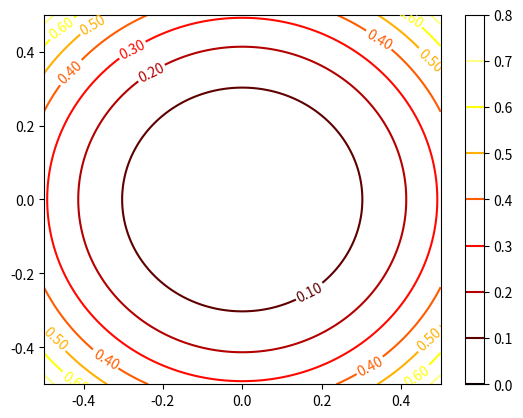

Python code for this plot:
import matplotlib as mpl
import matplotlib.pyplot as plt
import numpy as np

s = np.linspace(-0.5, 0.5, 1000)

x, y = np.meshgrid(s, s)

fig, ax = plt.subplots(1, 1)

z = x**2 + y**2 + np.power(x**2+y**2, 2)

# a ContourSet object returned by contour
cs = plt.contour(x, y, z, cmap=mpl.cm.hot)

# add label to contour
plt.clabel(cs, fmt="%3.2f")

# mappable is ContourSet object
plt.colorbar(cs)

plt.show()